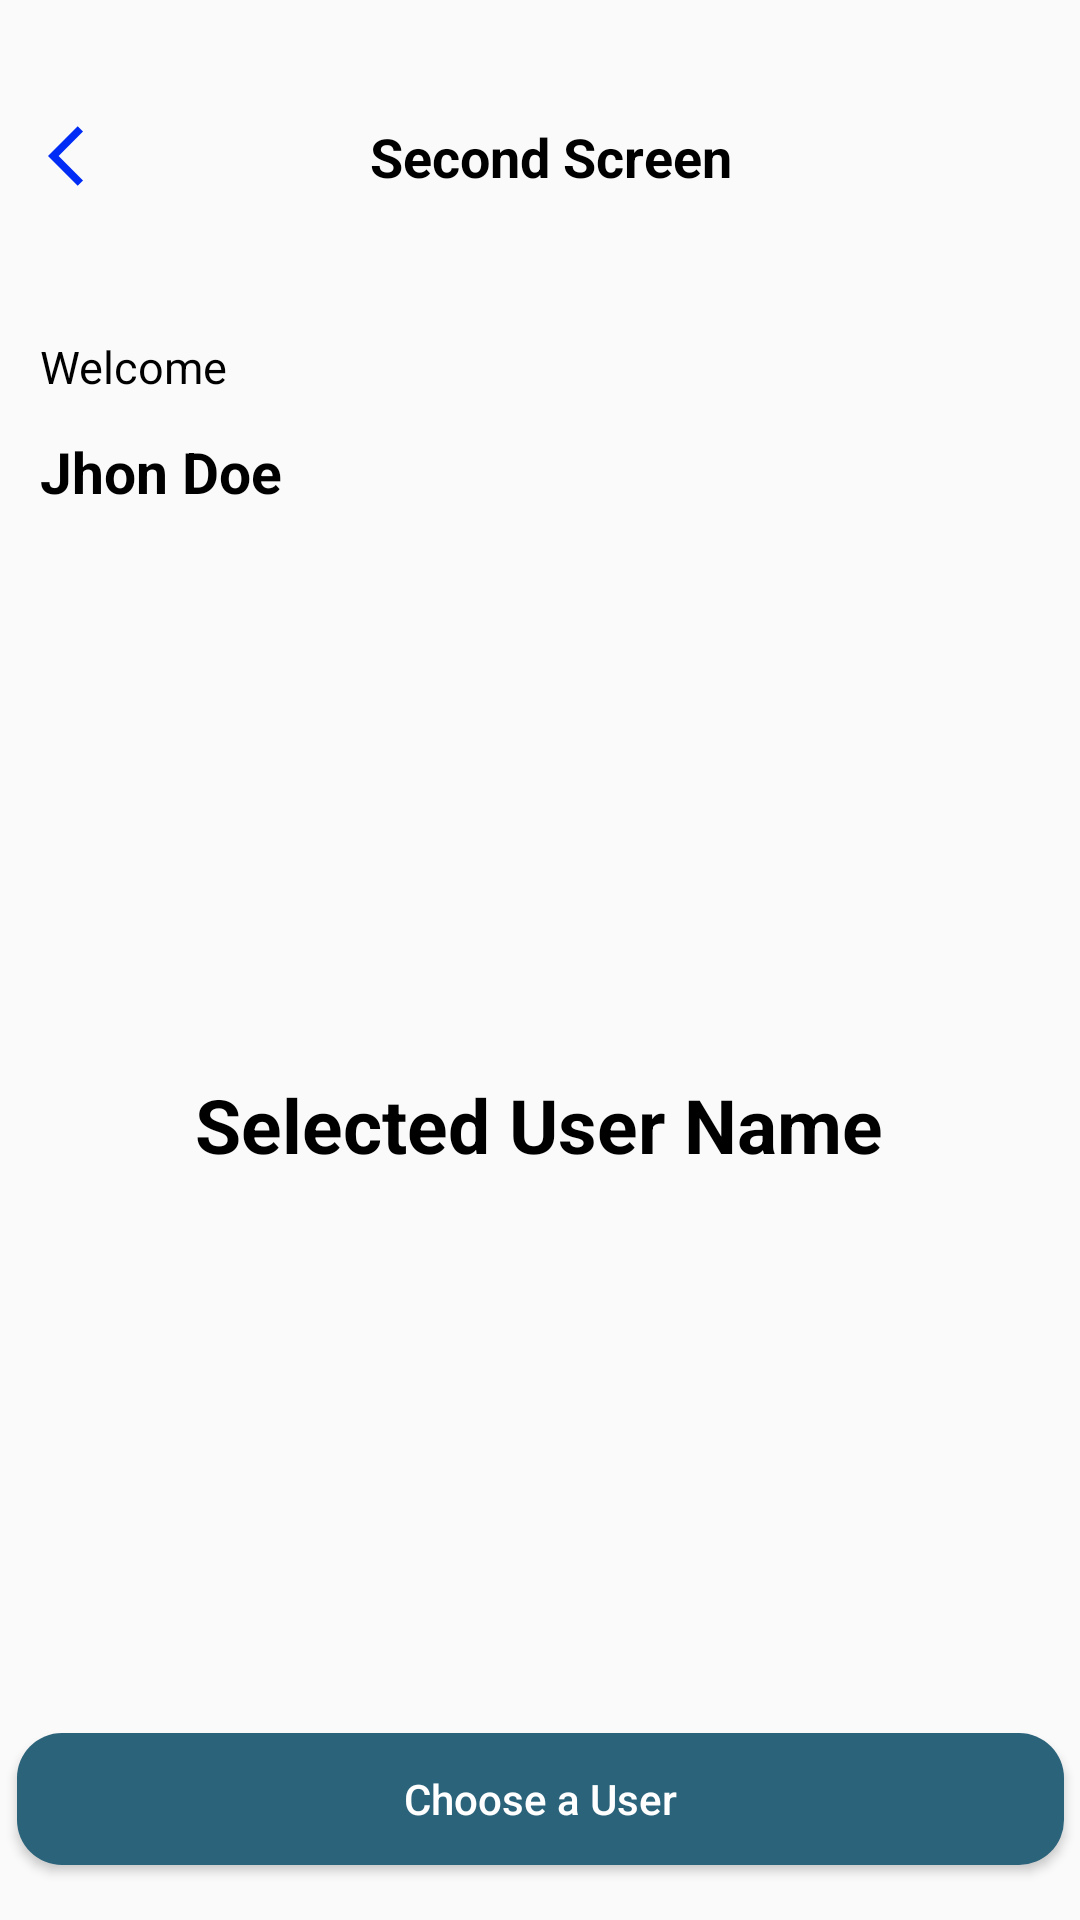

The Android layout XML behind this screen, and the referenced resources:
<!-- AndroidManifest.xml: application theme Theme.Suitmedia -->
<!-- res/layout/activity_secondscreen.xml -->
<?xml version="1.0" encoding="utf-8"?>
<androidx.constraintlayout.widget.ConstraintLayout xmlns:android="http://schemas.android.com/apk/res/android"
    xmlns:app="http://schemas.android.com/apk/res-auto"
    xmlns:tools="http://schemas.android.com/tools"
    android:layout_width="match_parent"
    android:layout_height="match_parent"
    tools:context=".secondscreen">

    <ImageButton
        android:id="@+id/back1"
        android:layout_width="wrap_content"
        android:layout_height="wrap_content"
        android:layout_marginStart="16dp"
        android:layout_marginTop="40dp"
        android:background="@null"
        android:src="@drawable/baseline_arrow_back_ios_24"
        app:layout_constraintStart_toStartOf="parent"
        app:layout_constraintTop_toTopOf="parent" />

    <TextView
        android:layout_width="wrap_content"
        android:layout_height="wrap_content"
        android:layout_marginTop="40dp"
        android:text="Second Screen"
        android:textColor="@color/black"
        android:textSize="18dp"
        android:textStyle="bold"
        app:layout_constraintEnd_toEndOf="parent"
        app:layout_constraintHorizontal_bias="0.418"
        app:layout_constraintStart_toEndOf="@+id/back1"
        app:layout_constraintTop_toTopOf="parent" />

    <TextView
        android:id="@+id/textView"
        android:layout_width="wrap_content"
        android:layout_height="wrap_content"
        android:layout_marginTop="48dp"
        android:text="Welcome"
        android:textColor="@color/black"
        android:textSize="15dp"
        app:layout_constraintEnd_toEndOf="parent"
        app:layout_constraintHorizontal_bias="0.045"
        app:layout_constraintStart_toStartOf="parent"
        app:layout_constraintTop_toBottomOf="@+id/back1" />

    <TextView
        android:id="@+id/secondName"
        android:layout_width="wrap_content"
        android:layout_height="wrap_content"
        android:layout_marginTop="12dp"
        android:text="Jhon Doe"
        android:textColor="@color/black"
        android:textSize="19dp"
        android:textStyle="bold"
        app:layout_constraintEnd_toEndOf="parent"
        app:layout_constraintHorizontal_bias="0.048"
        app:layout_constraintStart_toStartOf="parent"
        app:layout_constraintTop_toBottomOf="@+id/textView" />

    <TextView
        android:id="@+id/selectedName"
        android:layout_width="wrap_content"
        android:layout_height="wrap_content"
        android:layout_marginTop="188dp"
        android:text="Selected User Name"
        android:textColor="@color/black"
        android:textSize="25dp"
        android:textStyle="bold"
        app:layout_constraintEnd_toEndOf="parent"
        app:layout_constraintHorizontal_bias="0.497"
        app:layout_constraintStart_toStartOf="parent"
        app:layout_constraintTop_toBottomOf="@+id/secondName" />

    <Button
        android:id="@+id/ChooseUser"
        android:layout_width="349dp"
        android:layout_height="44dp"
        android:layout_marginTop="32dp"
        android:background="@drawable/buttonround"
        android:text="Choose a User"
        android:textAllCaps="false"
        android:textColor="@color/white"
        app:layout_constraintBottom_toBottomOf="parent"
        app:layout_constraintEnd_toEndOf="parent"
        app:layout_constraintStart_toStartOf="parent"
        app:layout_constraintTop_toBottomOf="@+id/selectedName"
        app:layout_constraintVertical_bias="0.893" />
</androidx.constraintlayout.widget.ConstraintLayout>
<!-- resources referenced by this layout -->
<resources>
  <color name="black">#FF000000</color>
  <color name="white">#FFFFFFFF</color>
  <!-- drawable baseline_arrow_back_ios_24 (drawable) -->
  <vector android:autoMirrored="true" android:height="24dp"
      android:tint="#002CF5" android:viewportHeight="24"
      android:viewportWidth="24" android:width="24dp" xmlns:android="http://schemas.android.com/apk/res/android">
      <path android:fillColor="@android:color/white" android:pathData="M11.67,3.87L9.9,2.1 0,12l9.9,9.9 1.77,-1.77L3.54,12z"/>
  </vector>
  <!-- drawable buttonround (drawable) -->
  <?xml version="1.0" encoding="utf-8"?>
  <shape xmlns:android="http://schemas.android.com/apk/res/android">
      <corners android:radius="15dp"/>
      <solid android:color="@color/suitmedia"></solid>
  
  </shape>
  <style name="Theme.Suitmedia" parent="Base.Theme.Suitmedia" />
  <color name="suitmedia">#2B637B</color>
  <style name="Base.Theme.Suitmedia" parent="Theme.AppCompat.Light.NoActionBar">
          
          
      </style>
</resources>
